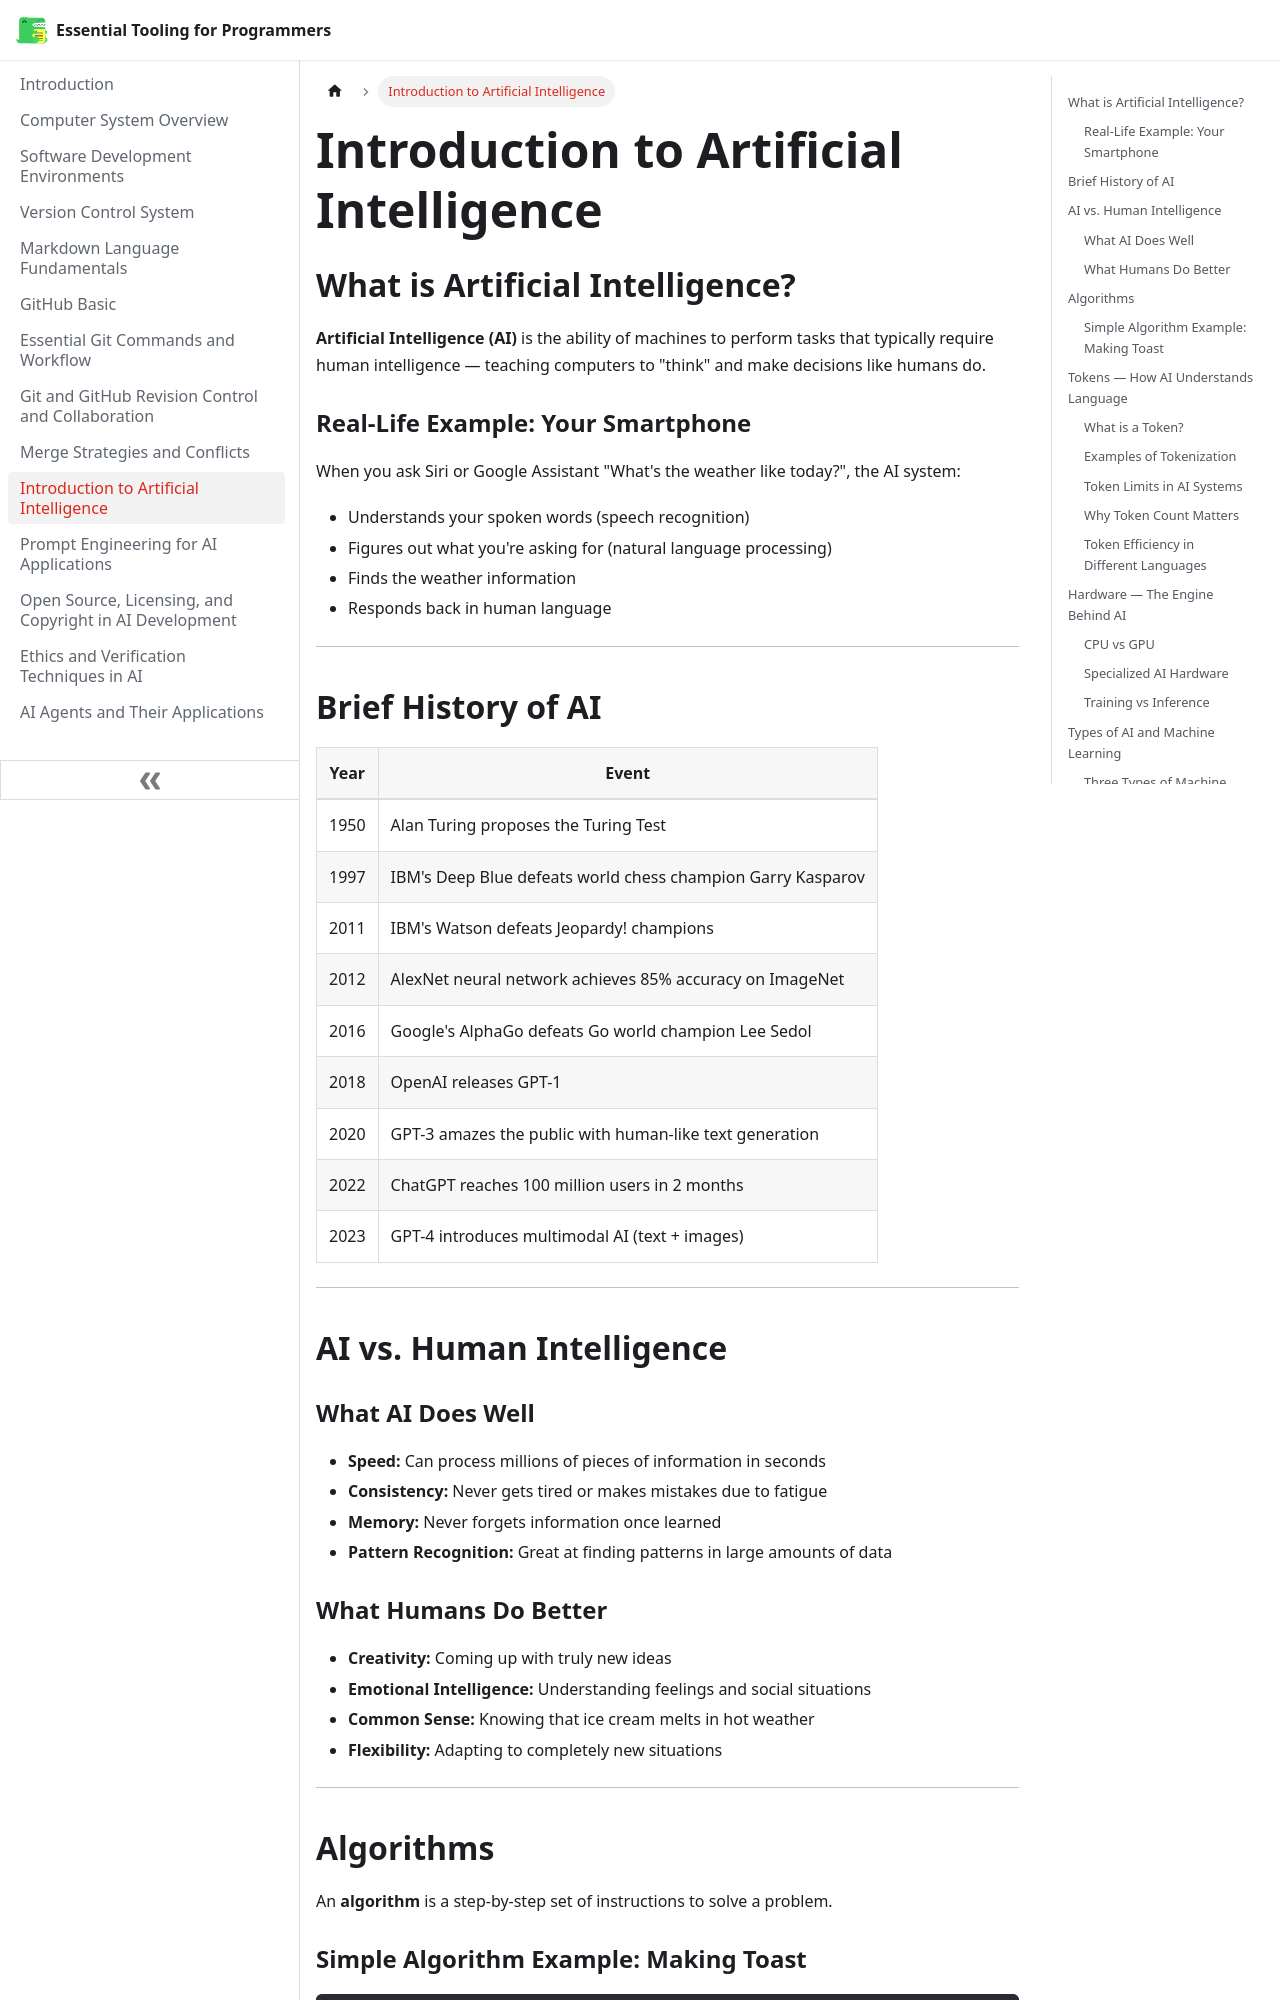

repository: hpmodhejiseneca/essential-tooling-for-programmers · page: intro-ai-concepts.html · generator: docusaurus

---
sidebar_position: 10
---

# Introduction to Artificial Intelligence

## What is Artificial Intelligence?

**Artificial Intelligence (AI)** is the ability of machines to perform tasks that typically require human intelligence — teaching computers to "think" and make decisions like humans do.

### Real-Life Example: Your Smartphone

When you ask Siri or Google Assistant "What's the weather like today?", the AI system:
- Understands your spoken words (speech recognition)
- Figures out what you're asking for (natural language processing)
- Finds the weather information
- Responds back in human language

---

## Brief History of AI

| Year | Event |
|---|---|
| 1950 | Alan Turing proposes the Turing Test |
| 1997 | IBM's Deep Blue defeats world chess champion Garry Kasparov |
| 2011 | IBM's Watson defeats Jeopardy! champions |
| 2012 | AlexNet neural network achieves 85% accuracy on ImageNet |
| 2016 | Google's AlphaGo defeats Go world champion Lee Sedol |
| 2018 | OpenAI releases GPT-1 |
| 2020 | GPT-3 amazes the public with human-like text generation |
| 2022 | ChatGPT reaches 100 million users in 2 months |
| 2023 | GPT-4 introduces multimodal AI (text + images) |

---

## AI vs. Human Intelligence

### What AI Does Well
- **Speed:** Can process millions of pieces of information in seconds
- **Consistency:** Never gets tired or makes mistakes due to fatigue
- **Memory:** Never forgets information once learned
- **Pattern Recognition:** Great at finding patterns in large amounts of data

### What Humans Do Better
- **Creativity:** Coming up with truly new ideas
- **Emotional Intelligence:** Understanding feelings and social situations
- **Common Sense:** Knowing that ice cream melts in hot weather
- **Flexibility:** Adapting to completely new situations

---

## Algorithms

An **algorithm** is a step-by-step set of instructions to solve a problem.

### Simple Algorithm Example: Making Toast

```
1. Get bread slice
2. Put bread in toaster
3. Set timer for 2 minutes
4. Press start button
5. Wait for timer
6. Remove toast
7. Add butter if desired
```

AI systems follow very complex algorithms, but the concept is the same — detailed instructions for solving problems.

---
